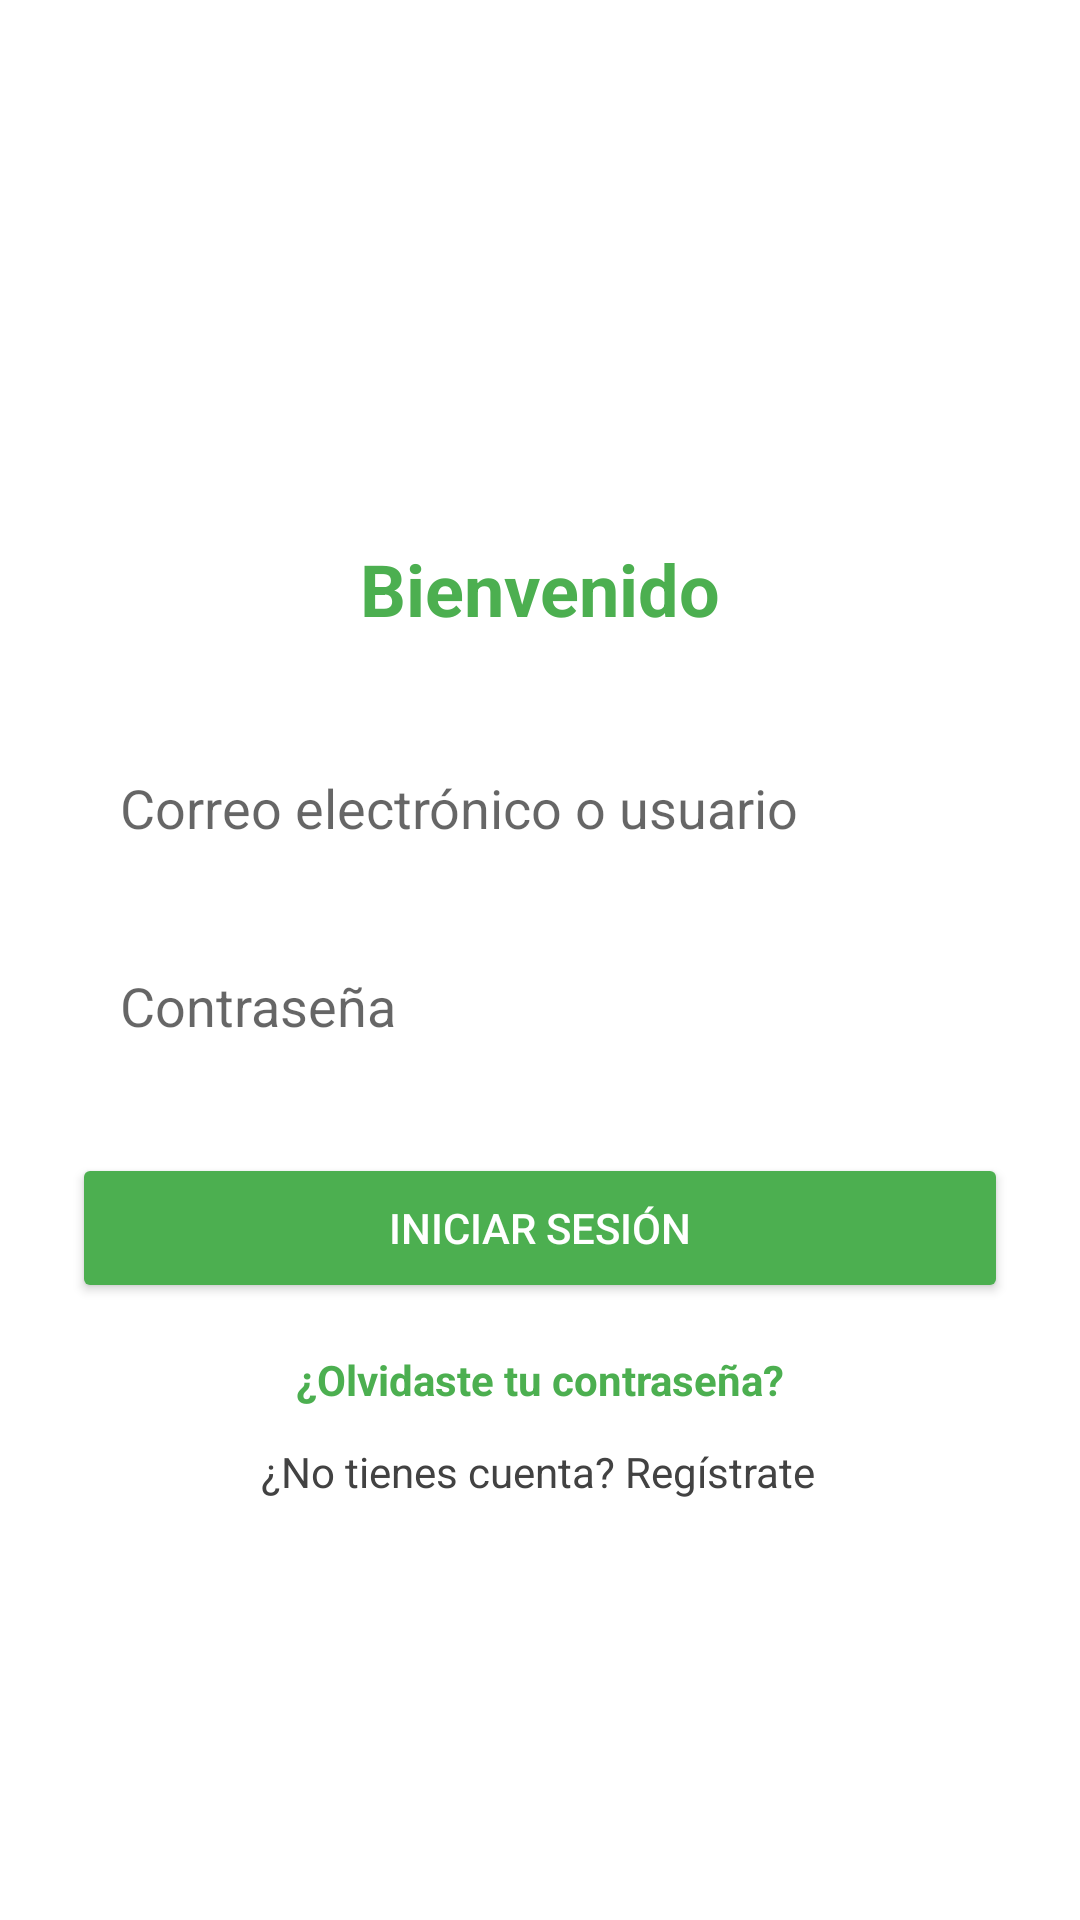

Android layout source for this screen:
<!-- AndroidManifest.xml: activity theme Theme.Mechewallet -->
<!-- res/layout/activity_login.xml -->
<?xml version="1.0" encoding="utf-8"?>
<androidx.constraintlayout.widget.ConstraintLayout
    xmlns:android="http://schemas.android.com/apk/res/android"
    xmlns:app="http://schemas.android.com/apk/res-auto"
    xmlns:tools="http://schemas.android.com/tools"
    android:layout_width="match_parent"
    android:layout_height="match_parent"
    android:background="@color/white"
    tools:context=".LoginActivity">

    <ImageView
        android:id="@+id/logo"
        android:layout_width="100dp"
        android:layout_height="100dp"
        android:layout_marginTop="64dp"
        android:src="@drawable/ic_launcher_foreground"
        app:layout_constraintTop_toTopOf="parent"
        app:layout_constraintStart_toStartOf="parent"
        app:layout_constraintEnd_toEndOf="parent"
        android:contentDescription="Logo de la aplicación" />

    <TextView
        android:id="@+id/welcome_text"
        android:layout_width="wrap_content"
        android:layout_height="wrap_content"
        android:layout_marginTop="16dp"
        android:text="Bienvenido"
        android:textSize="24sp"
        android:textStyle="bold"
        android:textColor="@color/dashboard_green"
        app:layout_constraintTop_toBottomOf="@id/logo"
        app:layout_constraintStart_toStartOf="parent"
        app:layout_constraintEnd_toEndOf="parent" />

    <EditText
        android:id="@+id/email_input"
        android:layout_width="0dp"
        android:layout_height="50dp"
        android:layout_marginHorizontal="24dp"
        android:layout_marginTop="32dp"
        android:hint="Correo electrónico o usuario"
        android:inputType="textEmailAddress"
        android:paddingHorizontal="16dp"
        android:background="@drawable/input_background"
        app:layout_constraintTop_toBottomOf="@id/welcome_text"
        app:layout_constraintStart_toStartOf="parent"
        app:layout_constraintEnd_toEndOf="parent" />

    <EditText
        android:id="@+id/password_input"
        android:layout_width="0dp"
        android:layout_height="50dp"
        android:layout_marginHorizontal="24dp"
        android:layout_marginTop="16dp"
        android:hint="Contraseña"
        android:inputType="textPassword"
        android:paddingHorizontal="16dp"
        android:background="@drawable/input_background"
        app:layout_constraintTop_toBottomOf="@id/email_input"
        app:layout_constraintStart_toStartOf="parent"
        app:layout_constraintEnd_toEndOf="parent" />

    <Button
        android:id="@+id/login_button"
        android:layout_width="0dp"
        android:layout_height="50dp"
        android:layout_marginHorizontal="24dp"
        android:layout_marginTop="24dp"
        android:backgroundTint="@color/dashboard_green"
        android:text="Iniciar Sesión"
        android:textColor="@color/white"
        app:layout_constraintTop_toBottomOf="@id/password_input"
        app:layout_constraintStart_toStartOf="parent"
        app:layout_constraintEnd_toEndOf="parent" />

    <TextView
        android:id="@+id/forgot_password_text"
        android:layout_width="wrap_content"
        android:layout_height="wrap_content"
        android:layout_marginTop="16dp"
        android:text="¿Olvidaste tu contraseña?"
        android:textColor="@color/dashboard_green"
        android:textStyle="bold"
        app:layout_constraintTop_toBottomOf="@id/login_button"
        app:layout_constraintStart_toStartOf="parent"
        app:layout_constraintEnd_toEndOf="parent" />

    <TextView
        android:id="@+id/register_text"
        android:layout_width="wrap_content"
        android:layout_height="wrap_content"
        android:layout_marginBottom="140dp"
        android:text="¿No tienes cuenta? Regístrate"
        android:textColor="@color/text_dark_grey"
        app:layout_constraintBottom_toBottomOf="parent"
        app:layout_constraintEnd_toEndOf="parent"
        app:layout_constraintHorizontal_bias="0.497"
        app:layout_constraintStart_toStartOf="parent" />

</androidx.constraintlayout.widget.ConstraintLayout>
<!-- resources referenced by this layout -->
<resources>
  <color name="dashboard_green">#4CAF50</color>
  <color name="text_dark_grey">#424242</color>
  <color name="white">#FFFFFFFF</color>
  <style name="Theme.Mechewallet" parent="Theme.AppCompat.Light.NoActionBar">
          <item name="colorPrimary">@color/dashboard_green</item>
          <item name="colorPrimaryDark">@color/dashboard_green</item>
          <item name="colorAccent">@color/dashboard_green</item>
          <item name="colorSecondary">@color/dashboard_green</item>
          <item name="colorOnSecondary">@color/white</item>
          <item name="android:textColorPrimary">@color/text_dark_grey</item>
          <item name="android:textColorSecondary">@color/text_light_grey</item>
          <item name="android:statusBarColor">@color/dashboard_green</item>
          <item name="android:windowLightStatusBar">false</item>
      </style>
  <color name="text_light_grey">#757575</color>
</resources>
